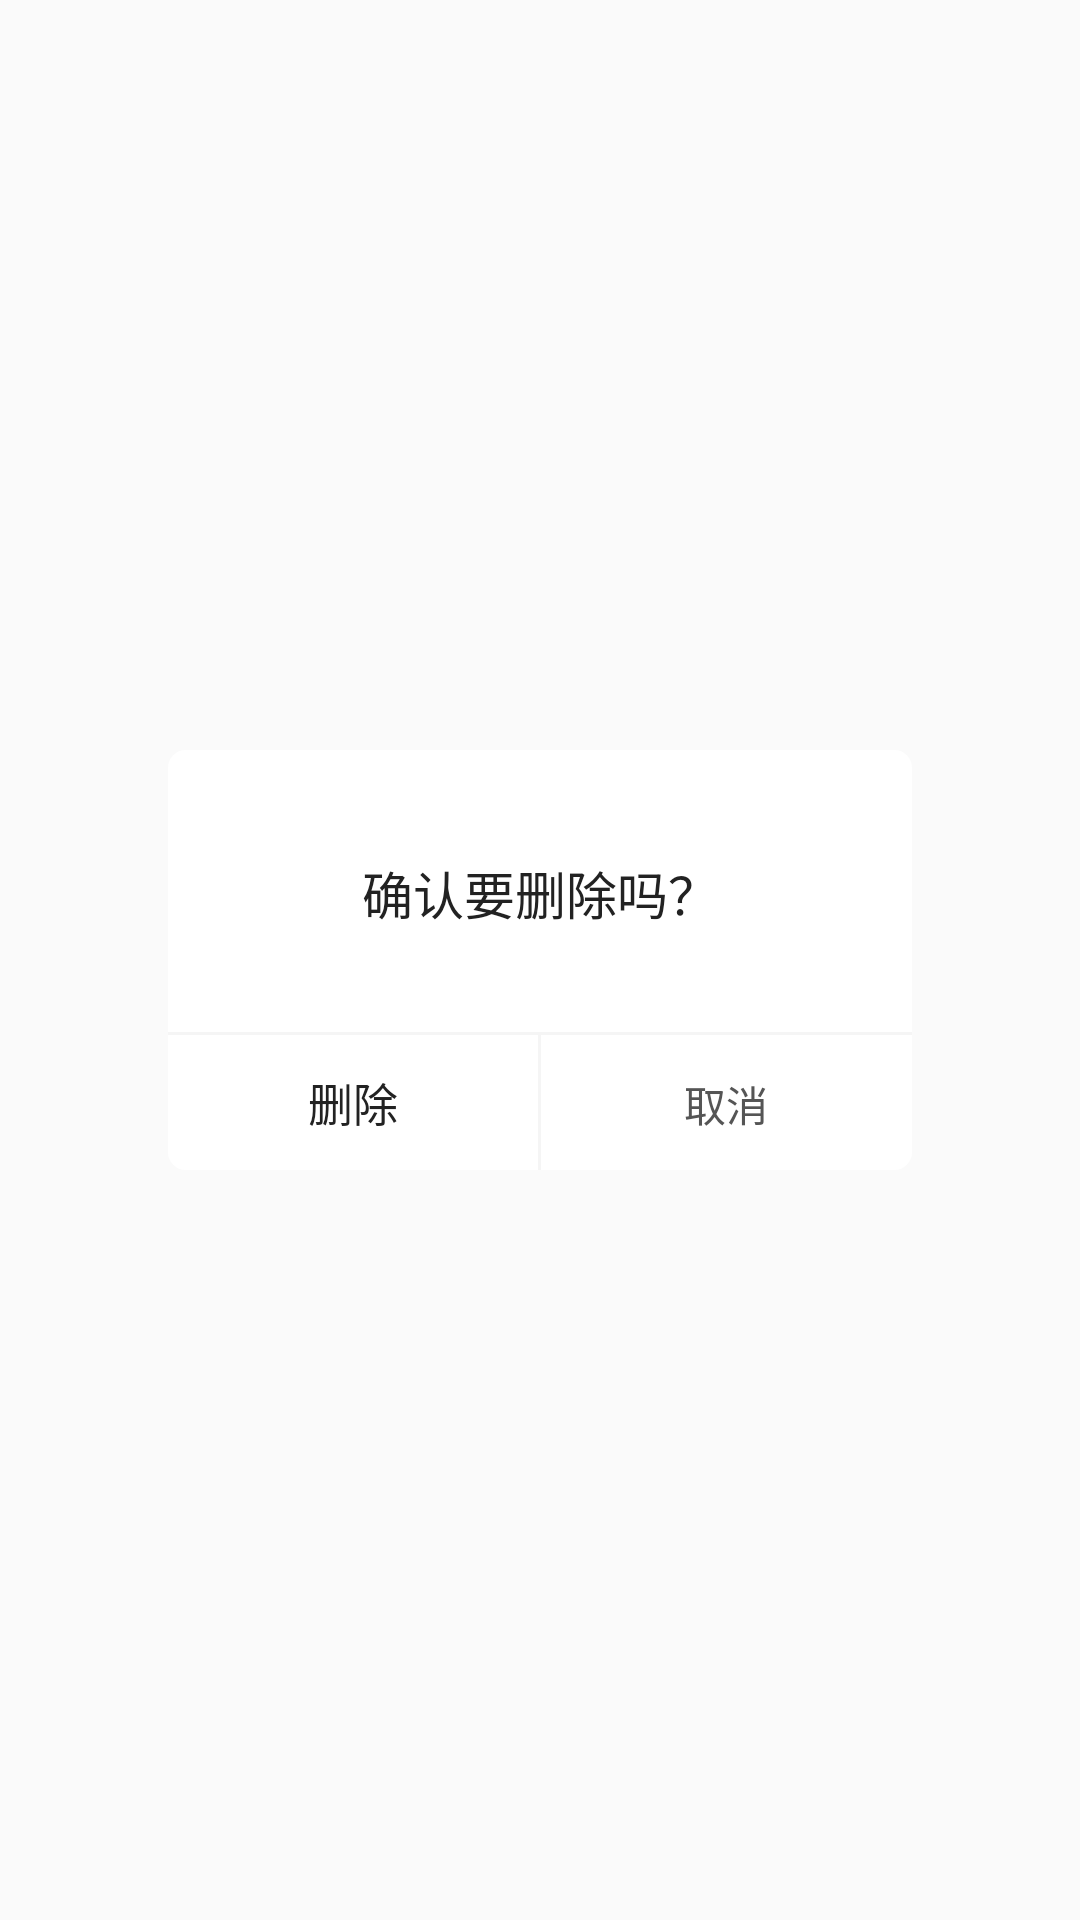

Write the Android layout XML for this screen, with the resource values it uses.
<!-- AndroidManifest.xml: application theme Theme.AndroidDemo -->
<!-- res/layout/delate_layout.xml -->
<?xml version="1.0" encoding="utf-8"?>
<LinearLayout xmlns:android="http://schemas.android.com/apk/res/android"
    xmlns:app="http://schemas.android.com/apk/res-auto"
    android:layout_width="match_parent"
    android:layout_height="match_parent"
    android:gravity="center"
    android:orientation="vertical">


    <androidx.cardview.widget.CardView
        android:layout_width="wrap_content"
        android:layout_height="140dp"
        app:cardCornerRadius="6dp"
        app:cardElevation="0dp">


        <RelativeLayout
            android:layout_width="248dp"
            android:layout_height="match_parent"
            android:background="@color/white"
            android:orientation="vertical">


            <TextView
                android:layout_width="match_parent"
                android:layout_height="55dp"
                android:layout_marginTop="20dp"
                android:gravity="center"
                android:text="确认要删除吗？"
                android:textColor="#222"
                android:textSize="17sp" />


            <View
                android:layout_width="match_parent"
                android:layout_height="1dp"
                android:layout_above="@id/bottom_layout"
                android:background="#f5f5f5" />

            <LinearLayout
                android:id="@+id/bottom_layout"
                android:layout_width="match_parent"
                android:layout_height="45dp"
                android:layout_alignParentBottom="true"
                android:orientation="horizontal">

                <TextView
                    android:id="@+id/btn_delate"
                    android:layout_width="0dp"
                    android:layout_height="45dp"
                    android:layout_weight="1"
                    android:gravity="center"
                    android:text="删除"
                    android:textColor="#222"
                    android:textSize="15sp" />


                <View
                    android:layout_width="1dp"
                    android:layout_height="match_parent"
                    android:background="#f5f5f5" />


                <TextView
                    android:id="@+id/btn_cancel"
                    android:layout_width="0dp"
                    android:layout_height="45dp"
                    android:layout_weight="1"
                    android:gravity="center"
                    android:text="取消"
                    android:textColor="#555"
                    android:textSize="14sp" />
            </LinearLayout>


        </RelativeLayout>
    </androidx.cardview.widget.CardView>

</LinearLayout>
<!-- resources referenced by this layout -->
<resources>
  <color name="white">#FFFFFFFF</color>
  <style name="Theme.AndroidDemo" parent="Theme.AppCompat.Light.NoActionBar">
          
          <item name="colorPrimary">@color/color_4ec8ff</item>
          <item name="colorPrimaryVariant">@color/color_4ec8ff</item>
          <item name="colorOnPrimary">@color/color_4ec8ff</item>
          
          <item name="colorSecondary">@color/teal_200</item>
          <item name="colorSecondaryVariant">@color/teal_700</item>
          <item name="colorOnSecondary">@color/black</item>
          
          <item name="android:statusBarColor" tools:targetApi="l">?attr/colorPrimaryVariant</item>
          
      </style>
  <color name="color_4ec8ff">#FF018786</color>
  <color name="teal_200">#FF03DAC5</color>
  <color name="teal_700">#FF018786</color>
  <color name="black">#FF000000</color>
</resources>
